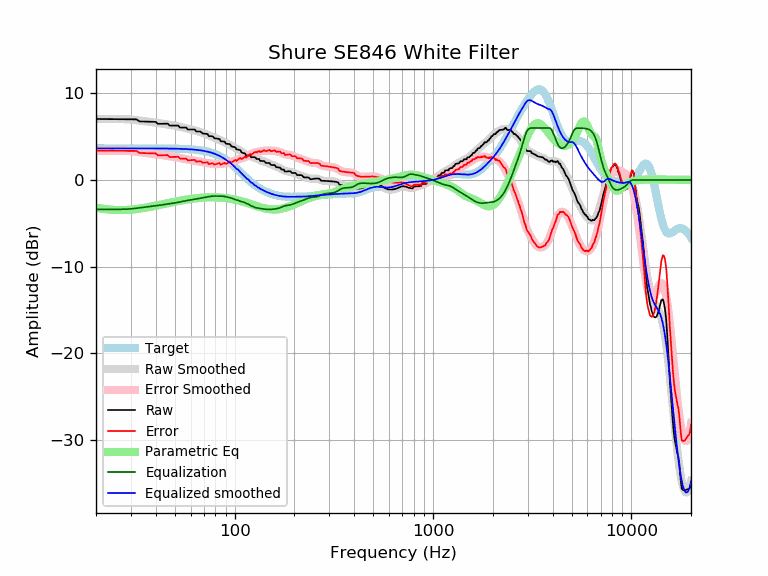

Source data for this figure (header and first rows):
frequency, raw, error, smoothed, error_smoothed, equalization, parametric_eq, equalized_raw, equalized_smoothed, target
20, 7.04, 3.40, 7.04, 3.39, -3.39, -3.20, 3.65, 3.65, 3.65
21, 7.04, 3.39, 7.04, 3.39, -3.39, -3.28, 3.65, 3.65, 3.65
22, 7.04, 3.39, 7.04, 3.39, -3.39, -3.35, 3.64, 3.65, 3.65
23, 7.03, 3.39, 7.04, 3.39, -3.39, -3.41, 3.64, 3.65, 3.65
24, 7.03, 3.38, 7.04, 3.39, -3.39, -3.44, 3.64, 3.65, 3.65
25, 7.03, 3.38, 7.04, 3.39, -3.39, -3.47, 3.64, 3.65, 3.65
26, 7.03, 3.38, 7.04, 3.39, -3.39, -3.48, 3.64, 3.65, 3.65
27, 7.02, 3.38, 7.03, 3.39, -3.39, -3.48, 3.64, 3.65, 3.65
28, 7.02, 3.38, 7.02, 3.38, -3.38, -3.47, 3.65, 3.65, 3.65
29, 7.02, 3.37, 7.01, 3.36, -3.36, -3.45, 3.66, 3.65, 3.65
30, 7.02, 3.37, 6.98, 3.34, -3.34, -3.43, 3.68, 3.65, 3.65
31, 7.01, 3.36, 6.95, 3.30, -3.30, -3.40, 3.71, 3.65, 3.65
32, 7.00, 3.35, 6.91, 3.26, -3.26, -3.36, 3.74, 3.65, 3.65
33, 6.78, 3.14, 6.87, 3.22, -3.22, -3.32, 3.56, 3.65, 3.65
34, 6.75, 3.11, 6.83, 3.18, -3.18, -3.27, 3.57, 3.65, 3.65
35, 6.74, 3.10, 6.79, 3.14, -3.14, -3.23, 3.60, 3.64, 3.64
36, 6.74, 3.09, 6.75, 3.11, -3.11, -3.18, 3.63, 3.64, 3.64
37, 6.73, 3.08, 6.72, 3.07, -3.07, -3.13, 3.65, 3.64, 3.64
38, 6.72, 3.08, 6.68, 3.04, -3.04, -3.08, 3.68, 3.64, 3.64
39, 6.71, 3.07, 6.65, 3.01, -3.01, -3.02, 3.70, 3.64, 3.64
40, 6.71, 3.07, 6.62, 2.98, -2.98, -2.97, 3.73, 3.64, 3.64
41, 6.49, 2.85, 6.59, 2.95, -2.95, -2.92, 3.54, 3.64, 3.64
42, 6.49, 2.85, 6.55, 2.91, -2.91, -2.87, 3.57, 3.64, 3.64
43, 6.49, 2.86, 6.51, 2.88, -2.88, -2.82, 3.61, 3.64, 3.64
44, 6.50, 2.86, 6.48, 2.84, -2.84, -2.77, 3.65, 3.63, 3.63
45, 6.50, 2.87, 6.44, 2.81, -2.81, -2.72, 3.69, 3.63, 3.63
46, 6.50, 2.87, 6.41, 2.78, -2.78, -2.68, 3.73, 3.63, 3.63
47, 6.28, 2.65, 6.37, 2.75, -2.75, -2.63, 3.53, 3.63, 3.63
48, 6.28, 2.66, 6.34, 2.72, -2.72, -2.59, 3.57, 3.62, 3.62
49, 6.28, 2.66, 6.30, 2.68, -2.68, -2.55, 3.60, 3.62, 3.62
50, 6.28, 2.67, 6.27, 2.65, -2.65, -2.50, 3.63, 3.62, 3.62
51, 6.28, 2.67, 6.23, 2.62, -2.62, -2.47, 3.67, 3.61, 3.61
52, 6.28, 2.68, 6.19, 2.58, -2.58, -2.43, 3.70, 3.61, 3.61
53, 6.05, 2.45, 6.14, 2.54, -2.54, -2.39, 3.51, 3.60, 3.60
54, 6.05, 2.46, 6.10, 2.50, -2.50, -2.36, 3.55, 3.59, 3.59
55, 6.05, 2.46, 6.05, 2.47, -2.47, -2.33, 3.59, 3.59, 3.59
56, 6.05, 2.47, 6.01, 2.43, -2.43, -2.30, 3.62, 3.58, 3.58
57, 6.05, 2.48, 5.96, 2.39, -2.39, -2.27, 3.66, 3.57, 3.57
58, 5.82, 2.26, 5.92, 2.36, -2.36, -2.24, 3.46, 3.56, 3.56
59, 5.82, 2.27, 5.88, 2.33, -2.33, -2.21, 3.49, 3.55, 3.55
60, 5.82, 2.28, 5.84, 2.30, -2.30, -2.19, 3.52, 3.54, 3.54
61, 5.82, 2.29, 5.80, 2.28, -2.28, -2.17, 3.54, 3.53, 3.53
62, 5.82, 2.31, 5.77, 2.25, -2.25, -2.15, 3.57, 3.51, 3.51
63, 5.82, 2.32, 5.73, 2.23, -2.23, -2.13, 3.60, 3.50, 3.50
64, 5.60, 2.11, 5.68, 2.20, -2.20, -2.11, 3.40, 3.48, 3.48
65, 5.60, 2.13, 5.64, 2.17, -2.17, -2.09, 3.43, 3.47, 3.47
66, 5.60, 2.15, 5.59, 2.14, -2.14, -2.08, 3.46, 3.45, 3.45
67, 5.60, 2.17, 5.54, 2.11, -2.11, -2.06, 3.49, 3.43, 3.43
68, 5.50, 2.10, 5.49, 2.08, -2.08, -2.05, 3.42, 3.41, 3.41
69, 5.36, 1.98, 5.44, 2.06, -2.06, -2.04, 3.31, 3.38, 3.38
70, 5.35, 2.00, 5.38, 2.03, -2.03, -2.03, 3.33, 3.36, 3.36
71, 5.34, 2.01, 5.33, 2.00, -2.00, -2.02, 3.34, 3.33, 3.33
72, 5.33, 2.03, 5.27, 1.97, -1.97, -2.02, 3.35, 3.30, 3.30
73, 5.31, 2.04, 5.22, 1.95, -1.95, -2.01, 3.36, 3.27, 3.27
74, 5.07, 1.83, 5.16, 1.93, -1.93, -2.01, 3.14, 3.24, 3.24
75, 5.06, 1.86, 5.10, 1.90, -1.90, -2.00, 3.15, 3.20, 3.20
76, 5.05, 1.89, 5.05, 1.89, -1.89, -2.00, 3.17, 3.16, 3.16
77, 5.05, 1.92, 4.99, 1.87, -1.87, -2.00, 3.17, 3.12, 3.12
78, 4.98, 1.90, 4.94, 1.86, -1.86, -2.00, 3.12, 3.08, 3.08
79, 4.81, 1.78, 4.89, 1.86, -1.86, -2.00, 2.95, 3.03, 3.03
... 553 more rows
